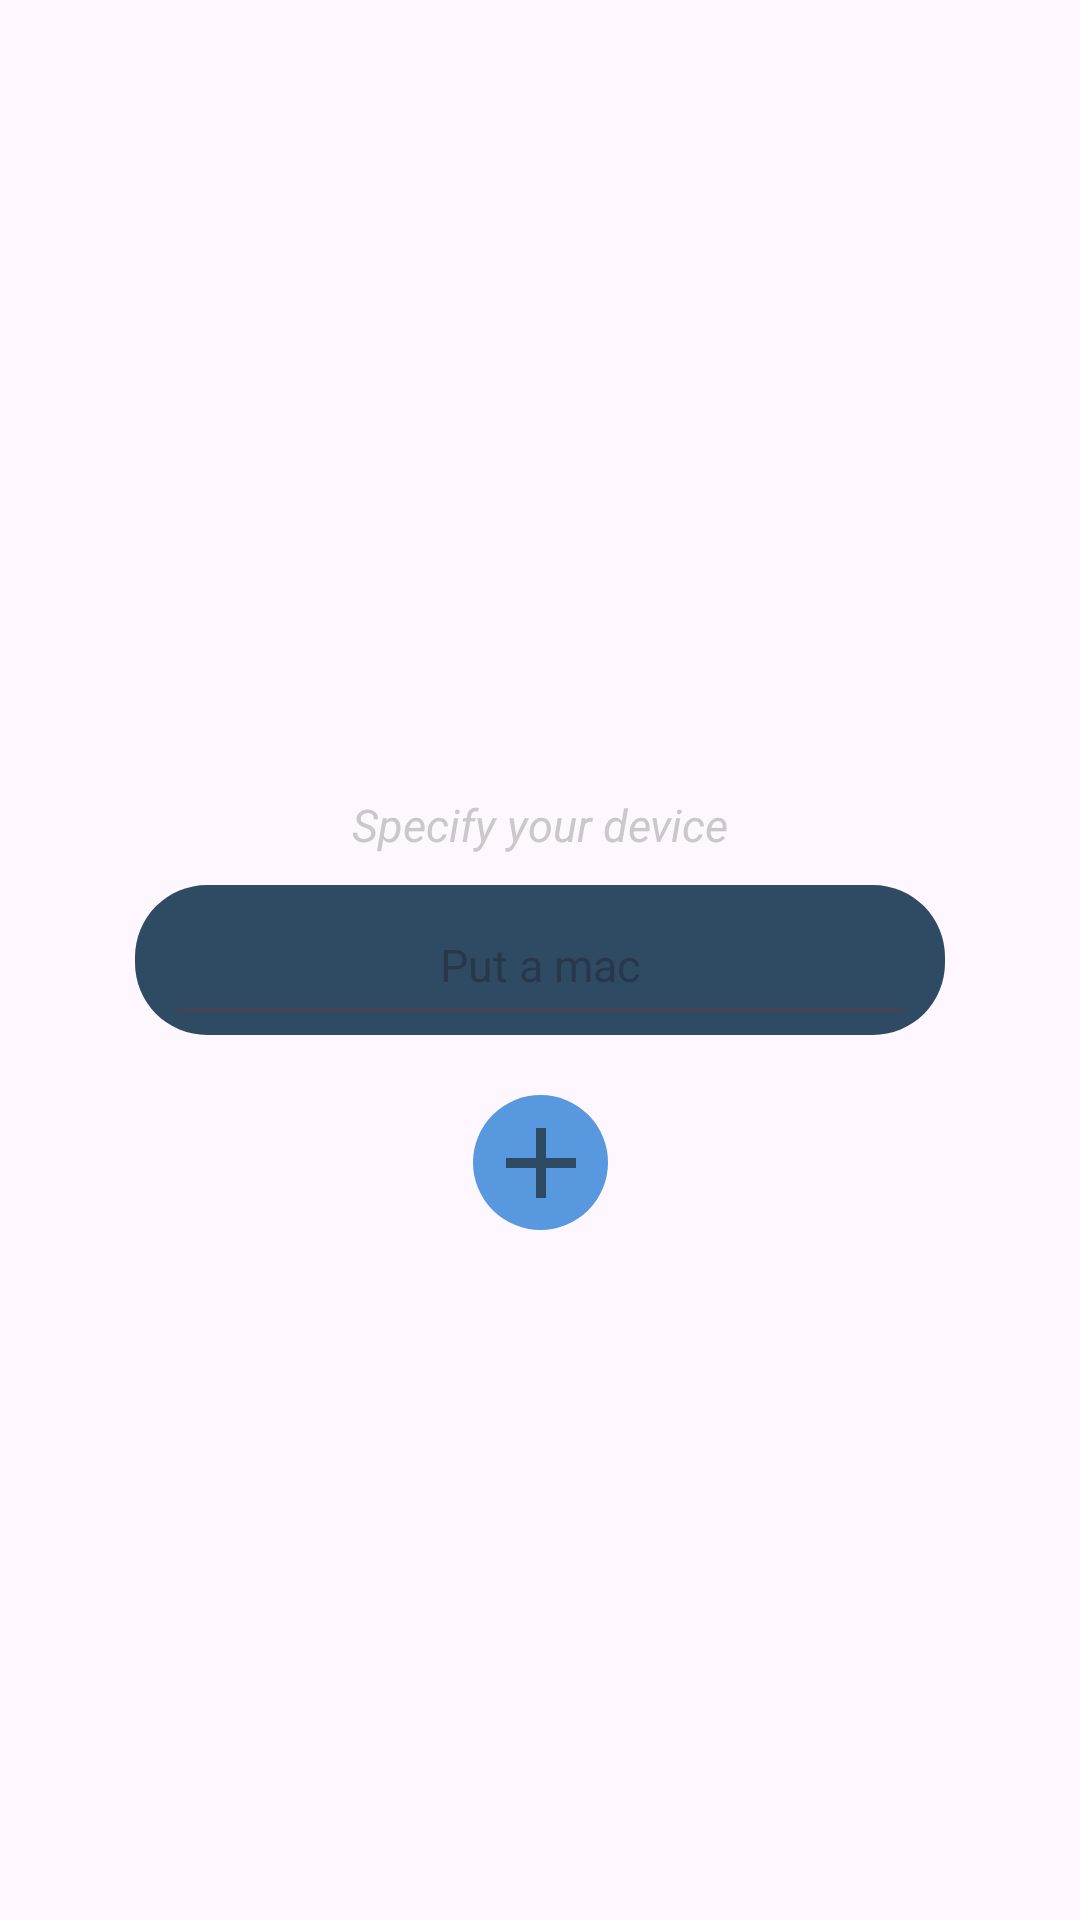

This screen was rendered from an Android layout file. Write that file and the resources it references.
<!-- AndroidManifest.xml: application theme Theme.NowiChat -->
<!-- res/layout/device_add.xml -->
<?xml version="1.0" encoding="utf-8"?>
<androidx.constraintlayout.widget.ConstraintLayout xmlns:android="http://schemas.android.com/apk/res/android"
    android:layout_width="match_parent"
    android:layout_height="match_parent"
    xmlns:app="http://schemas.android.com/apk/res-auto">



    <View
        android:id="@+id/mac"
        android:layout_width="270dp"
        android:layout_height="50dp"
        app:layout_constraintTop_toTopOf="parent"
        app:layout_constraintEnd_toEndOf="parent"
        app:layout_constraintStart_toStartOf="parent"
        app:layout_constraintBottom_toBottomOf="parent"
        android:background="@drawable/bordes_blue_2"
        />

    <EditText
        android:id="@+id/input_mac"
        android:layout_width="250dp"
        android:layout_height="0dp"
        app:layout_constraintTop_toTopOf="@id/mac"
        app:layout_constraintBottom_toBottomOf="@id/mac"
        app:layout_constraintEnd_toEndOf="@id/mac"
        app:layout_constraintStart_toStartOf="@id/mac"
        android:maxLines="1"
        android:maxWidth="250dp"
        android:gravity="center"
        android:textSize="15dp"
        android:hint="Put a mac"
        />


    <TextView
        android:id="@+id/resumen"
        android:layout_width="wrap_content"
        android:layout_height="wrap_content"
        android:text="Specify your device"
        app:layout_constraintEnd_toEndOf="@id/mac"
        app:layout_constraintStart_toStartOf="@id/mac"
        app:layout_constraintBottom_toTopOf="@id/mac"
        android:layout_marginBottom="10dp"
        android:textSize="15dp"
        android:textColor="@color/gris_2"
        android:textStyle="italic"
        />

    <androidx.constraintlayout.widget.ConstraintLayout
        android:id="@+id/add_device"
        android:layout_width="45dp"
        android:layout_height="45dp"
        app:layout_constraintEnd_toEndOf="parent"
        app:layout_constraintStart_toStartOf="parent"
        app:layout_constraintTop_toBottomOf="@id/mac"
        android:layout_marginTop="20dp"
        android:background="@drawable/bordes_blue_1"
        >

        <com.google.android.material.imageview.ShapeableImageView
            android:layout_width="wrap_content"
            android:layout_height="wrap_content"
            android:src="@drawable/add"
            app:layout_constraintTop_toTopOf="@id/add_device"
            app:layout_constraintBottom_toBottomOf="@id/add_device"
            app:layout_constraintEnd_toEndOf="@id/add_device"
            app:layout_constraintStart_toStartOf="@id/add_device"
            />

    </androidx.constraintlayout.widget.ConstraintLayout>
</androidx.constraintlayout.widget.ConstraintLayout>
<!-- resources referenced by this layout -->
<resources>
  <color name="gris_2">#cac8cb</color>
  <!-- drawable add (drawable) -->
  <vector xmlns:android="http://schemas.android.com/apk/res/android" android:height="40dp" android:tint="#2F4B64" android:viewportHeight="24" android:viewportWidth="24" android:width="40dp">
        
      <path android:fillColor="@android:color/white" android:pathData="M19,13h-6v6h-2v-6H5v-2h6V5h2v6h6v2z"/>
      
  </vector>
  <!-- drawable bordes_blue_1 (drawable) -->
  <?xml version="1.0" encoding="utf-8"?>
  <shape xmlns:android="http://schemas.android.com/apk/res/android">
  
      <corners android:radius="24dp"/>
      <solid android:color="@color/blue_1"/>
  </shape>
  <!-- drawable bordes_blue_2 (drawable) -->
  <?xml version="1.0" encoding="utf-8"?>
  <shape xmlns:android="http://schemas.android.com/apk/res/android">
  
      <corners android:radius="24dp"/>
      <solid android:color="@color/blue_2"/>
  </shape>
  <style name="Theme.NowiChat" parent="Base.Theme.NowiChat" />
  <color name="blue_1">#5898df</color>
  <color name="blue_2">#2f4b64</color>
  <style name="Base.Theme.NowiChat" parent="Theme.Material3.DayNight.NoActionBar">
          
          
      </style>
</resources>
